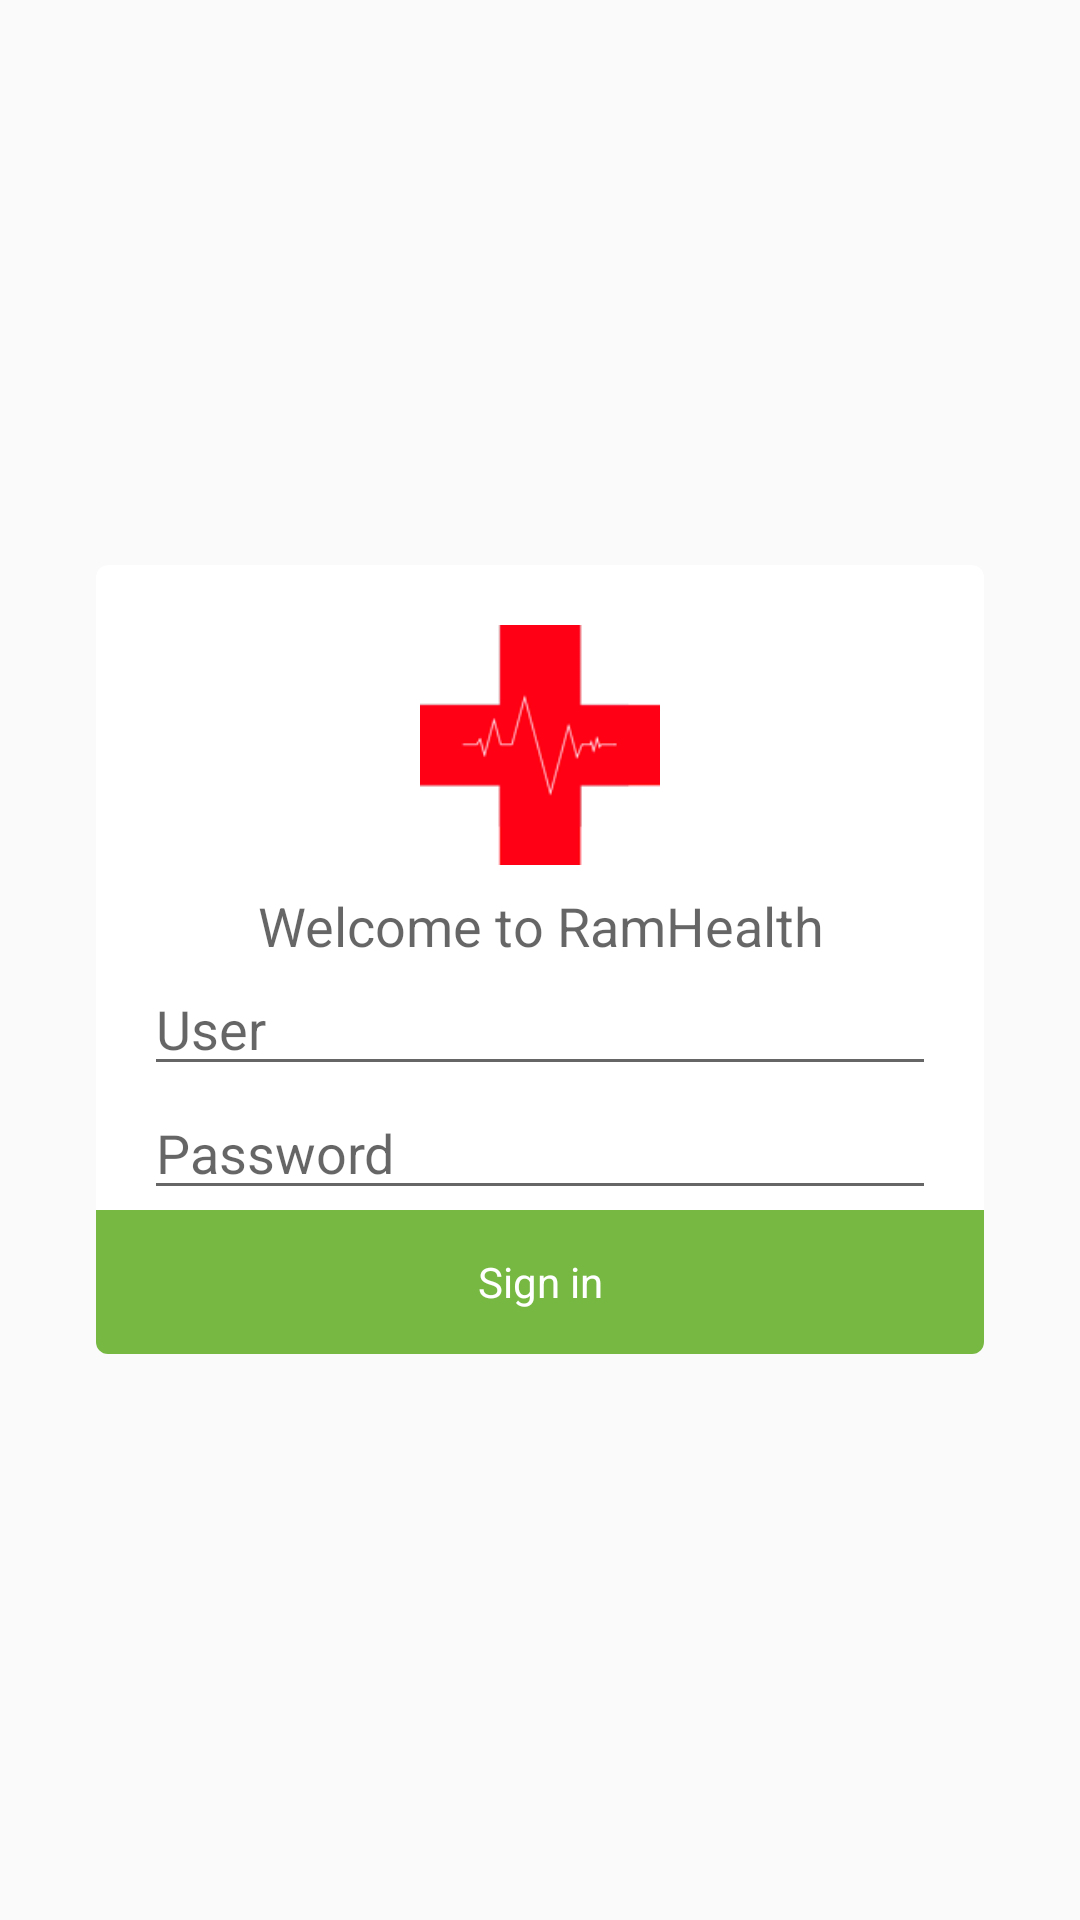

Android layout source for this screen:
<!-- AndroidManifest.xml: application theme AppTheme -->
<!-- res/layout/fragment_sign_in.xml -->
<android.support.v4.widget.NestedScrollView
    xmlns:android="http://schemas.android.com/apk/res/android"
    xmlns:app="http://schemas.android.com/tools"
    android:layout_width="match_parent"
    android:layout_height="match_parent"
    android:layout_centerVertical="true">

    <LinearLayout
        android:layout_width="@dimen/info_window_width"
        android:layout_height="wrap_content"
        android:layout_gravity="center"
        android:gravity="center"
        android:orientation="vertical">

        <android.support.v7.widget.CardView
            style="@style/AppTheme.Card.Margins"
            android:layout_width="match_parent"
            android:layout_height="wrap_content">

            <LinearLayout
                android:layout_width="match_parent"
                android:layout_height="wrap_content"
                android:layout_centerInParent="true"
                android:gravity="center"
                android:orientation="vertical">

                <ImageView
                    android:layout_width="@dimen/avatar_size_large"
                    android:layout_height="@dimen/avatar_size_large"
                    android:layout_marginTop="@dimen/margin_large"
                    android:padding="@dimen/margin_normal"
                    android:src="@mipmap/ic_launcher"/>

                <TextView
                    style="@style/TextAppearance.AppCompat.Medium"
                    android:layout_width="match_parent"
                    android:layout_height="wrap_content"
                    android:gravity="center"
                    android:text="@string/hint_welcome"/>

                <EditText
                    android:id="@+id/edit_sign_in_user"
                    android:layout_width="match_parent"
                    android:layout_height="wrap_content"
                    android:layout_marginLeft="@dimen/activity_horizontal_margin"
                    android:layout_marginRight="@dimen/activity_horizontal_margin"
                    android:hint="@string/prompt_user"
                    android:imeOptions="actionNext"
                    android:inputType="textEmailAddress"
                    android:maxLines="1"
                    android:singleLine="true"
                    app:met_floatingLabel="highlight"/>

                <EditText
                    android:id="@+id/edit_sign_in_password"
                    android:layout_width="match_parent"
                    android:layout_height="wrap_content"
                    android:layout_marginLeft="@dimen/activity_horizontal_margin"
                    android:layout_marginRight="@dimen/activity_horizontal_margin"
                    android:hint="@string/prompt_password"
                    android:imeActionId="@+id/login"
                    android:imeActionLabel="@string/action_sign_in"
                    android:imeOptions="actionUnspecified"
                    android:inputType="textPassword"
                    android:maxLines="1"
                    android:singleLine="true"
                    app:met_floatingLabel="highlight"/>

                <LinearLayout
                    android:layout_width="match_parent"
                    android:layout_height="wrap_content"
                    android:background="@color/primary"
                    android:orientation="vertical">

                    <Button
                        android:id="@+id/button_sign_in"
                        style="@style/AppTheme.Button"
                        android:layout_width="match_parent"
                        android:layout_height="wrap_content"
                        android:text="@string/action_sign_in"
                        android:textColor="@android:color/white"/>
                </LinearLayout>
            </LinearLayout>
        </android.support.v7.widget.CardView>
    </LinearLayout>
</android.support.v4.widget.NestedScrollView>
<!-- resources referenced by this layout -->
<resources>
  <color name="primary">#76B842</color>
  <dimen name="activity_horizontal_margin">16dp</dimen>
  <dimen name="avatar_size_large">96dp</dimen>
  <dimen name="info_window_width">320dp</dimen>
  <dimen name="margin_large">12dp</dimen>
  <dimen name="margin_normal">8dp</dimen>
  <!-- mipmap ic_launcher: png bitmap (drawable-hdpi, 1296 bytes) -->
  <string name="action_sign_in">Sign in</string>
  <string name="hint_welcome">Welcome to RamHealth</string>
  <string name="prompt_password">Password</string>
  <string name="prompt_user">User</string>
  <style name="AppTheme.Button">
          <item name="android:background">?android:attr/selectableItemBackground</item>
      </style>
  <style name="AppTheme.Card.Margins" parent="CardView">
          <item name="android:layout_marginTop">@dimen/margin_normal</item>
          <item name="android:layout_marginBottom">@dimen/margin_normal</item>
          <item name="android:layout_marginLeft">@dimen/margin_large</item>
          <item name="android:layout_marginRight">@dimen/margin_large</item>
          <item name="android:clickable">true</item>
          <item name="android:focusable">true</item>
          <item name="android:foreground">?android:attr/selectableItemBackground</item>
          <item name="cardCornerRadius">@dimen/margin_small</item>
          <item name="cardPreventCornerOverlap">false</item>
          <item name="cardBackgroundColor">@android:color/white</item>
      </style>
  <style name="AppTheme" parent="Theme.AppCompat.Light.DarkActionBar">
      </style>
  <dimen name="margin_small">4dp</dimen>
</resources>
